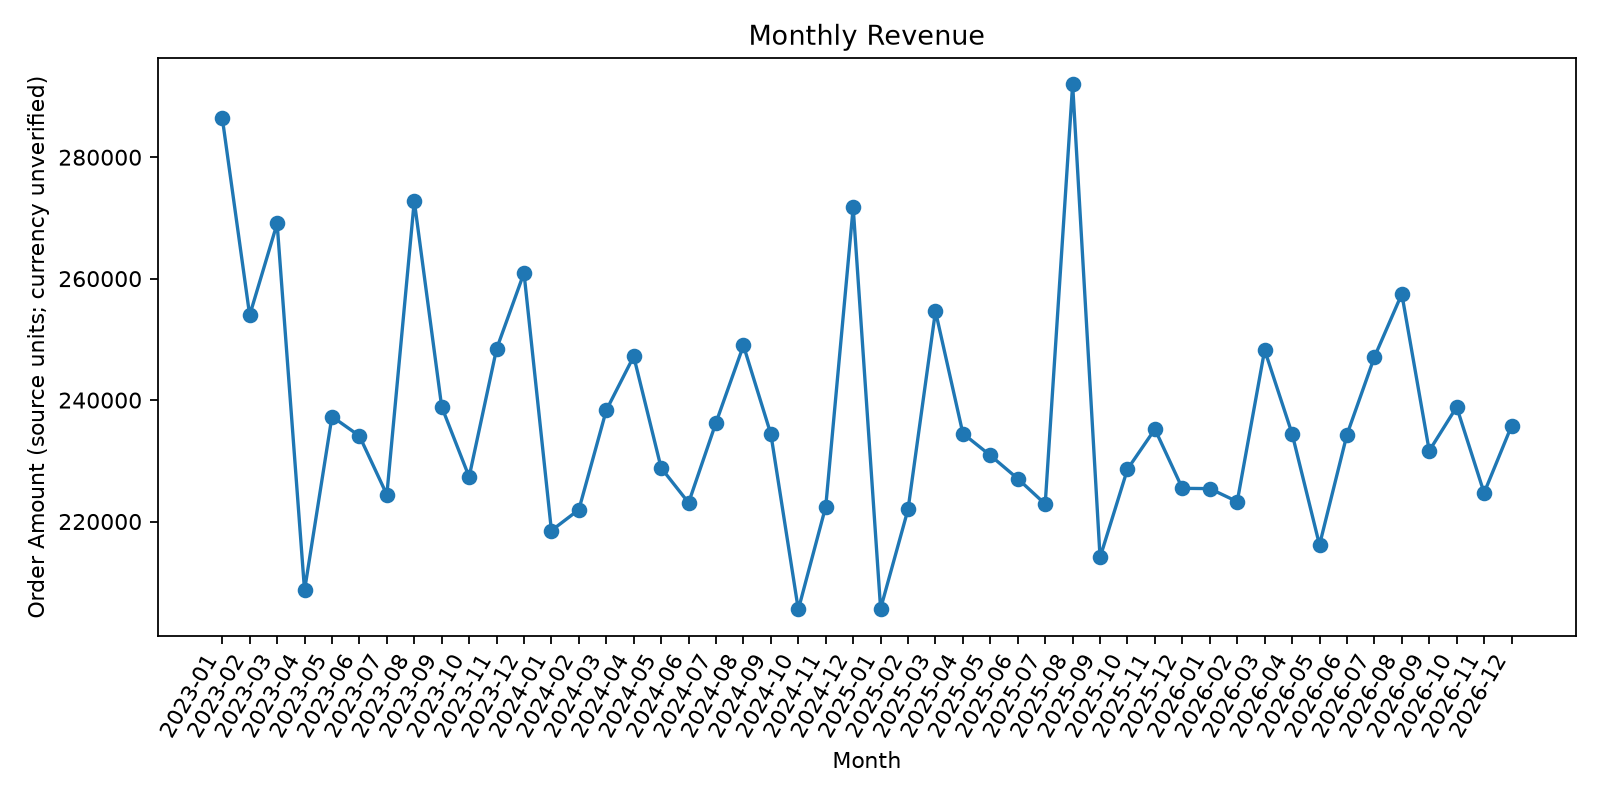

Source data for this figure (header and first rows):
_month, Revenue
2023-01, 286491
2023-02, 253971
2023-03, 269087
2023-04, 208667
2023-05, 237290
2023-06, 234097
2023-07, 224420
2023-08, 272804
2023-09, 238899
2023-10, 227353
2023-11, 248414
2023-12, 260935
2024-01, 218509
2024-02, 221953
2024-03, 238327
2024-04, 247201
2024-05, 228825
2024-06, 223085
2024-07, 236290
2024-08, 248992
2024-09, 234382
2024-10, 205510
2024-11, 222466
2024-12, 271723
2025-01, 205657
2025-02, 221999
2025-03, 254638
2025-04, 234495
2025-05, 230889
2025-06, 227054
2025-07, 222877
2025-08, 291993
2025-09, 214084
2025-10, 228625
2025-11, 235212
2025-12, 225463
2026-01, 225420
2026-02, 223273
2026-03, 248248
2026-04, 234469
2026-05, 216145
2026-06, 234303
2026-07, 247070
2026-08, 257479
2026-09, 231645
2026-10, 238866
2026-11, 224713
2026-12, 235737
